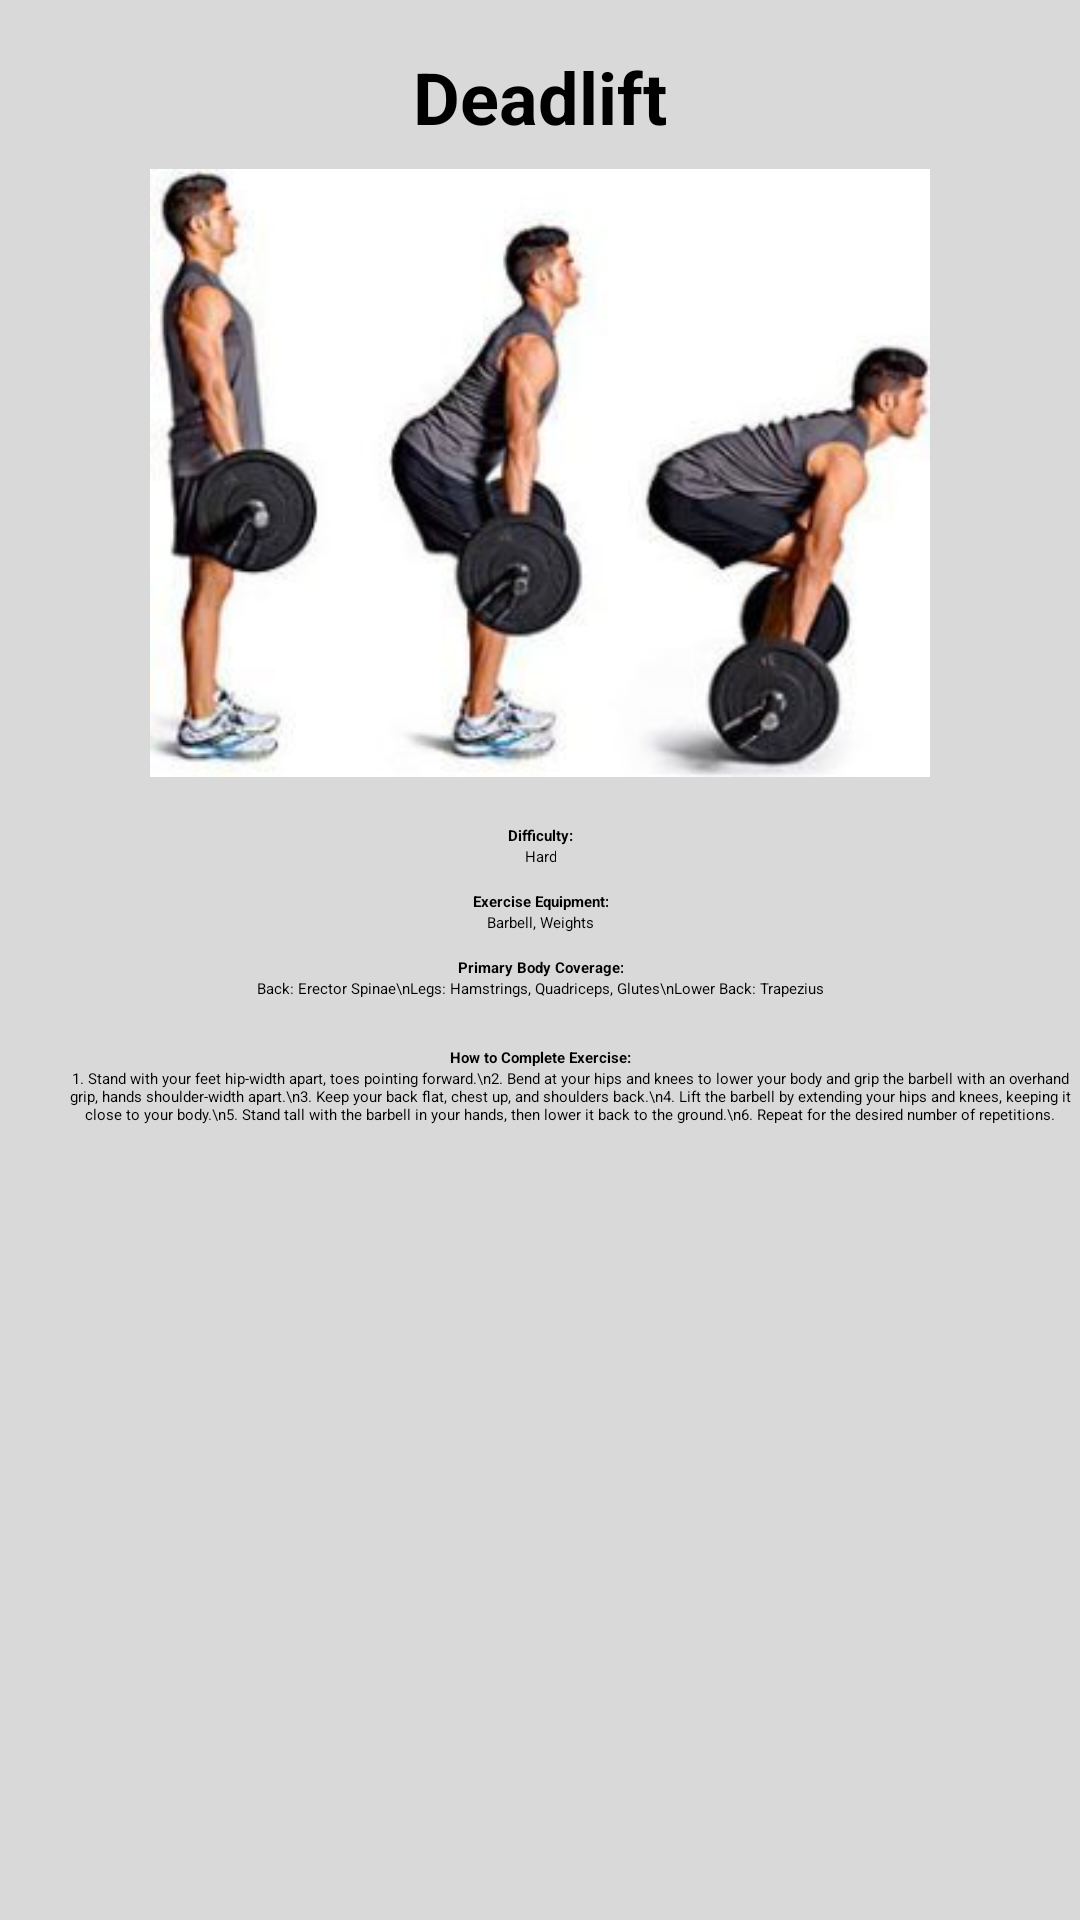

Write the Android layout XML for this screen, with the resource values it uses.
<!-- AndroidManifest.xml: application theme Theme.FitGuide -->
<!-- res/layout/activity_deadlift.xml -->
<?xml version="1.0" encoding="utf-8"?>
<androidx.constraintlayout.widget.ConstraintLayout xmlns:android="http://schemas.android.com/apk/res/android"
    android:id="@+id/workout_deadlift"
    xmlns:app="http://schemas.android.com/apk/res-auto"
    xmlns:tools="http://schemas.android.com/tools"
    android:layout_width="match_parent"
    android:layout_height="match_parent"
    android:background="#D9D9D9">

    
    <TextView
        android:id="@+id/exerciseTitle"
        android:layout_width="0dp"
        android:layout_height="wrap_content"
        android:layout_marginTop="16dp"
        android:text="Deadlift"
        android:textStyle="bold"
        android:textAlignment="center"
        android:textSize="24sp"
        app:layout_constraintEnd_toEndOf="parent"
        app:layout_constraintStart_toStartOf="parent"
        app:layout_constraintTop_toTopOf="parent" />

    
    <ImageView
        android:id="@+id/exerciseImage"
        android:layout_width="0dp"
        android:layout_height="0dp"
        android:layout_marginTop="8dp"
        android:scaleType="fitCenter"
        android:src="@drawable/deadlift"
        app:layout_constraintDimensionRatio="H,16:9"
        app:layout_constraintEnd_toEndOf="parent"
        app:layout_constraintStart_toStartOf="parent"
        app:layout_constraintTop_toBottomOf="@+id/exerciseTitle" />

    
    <TextView
        android:id="@+id/difficultyLabel"
        android:layout_width="wrap_content"
        android:layout_height="wrap_content"
        android:layout_marginTop="16dp"
        android:text="Difficulty:"
        android:textStyle="bold"
        android:textAlignment="center"
        app:layout_constraintEnd_toEndOf="parent"
        app:layout_constraintStart_toStartOf="parent"
        app:layout_constraintTop_toBottomOf="@+id/exerciseImage" />

    
    <TextView
        android:id="@+id/difficultyValue"
        android:layout_width="wrap_content"
        android:layout_height="wrap_content"
        android:text="Hard"
    android:textAlignment="center"
    app:layout_constraintTop_toBottomOf="@+id/difficultyLabel"
    app:layout_constraintEnd_toEndOf="parent"
    app:layout_constraintStart_toStartOf="parent" />

    <TextView
        android:id="@+id/equipmentLabel"
        android:layout_width="wrap_content"
        android:layout_height="wrap_content"
        android:layout_marginTop="8dp"
        android:text="Exercise Equipment:"
        android:textStyle="bold"
        android:textAlignment="center"
        app:layout_constraintEnd_toEndOf="parent"
        app:layout_constraintStart_toStartOf="parent"
        app:layout_constraintTop_toBottomOf="@+id/difficultyValue" />

    
    <TextView
        android:id="@+id/equipmentValue"
        android:layout_width="wrap_content"
        android:layout_height="wrap_content"
        android:text="Barbell, Weights"
        android:textAlignment="center"
        app:layout_constraintTop_toBottomOf="@+id/equipmentLabel"
        app:layout_constraintEnd_toEndOf="parent"
        app:layout_constraintStart_toStartOf="parent" />

    <TextView
        android:id="@+id/bodyCoverageLabel"
        android:layout_width="wrap_content"
        android:layout_height="wrap_content"
        android:layout_marginTop="8dp"
        android:text="Primary Body Coverage:"
        android:textStyle="bold"
        android:textAlignment="center"
        app:layout_constraintEnd_toEndOf="parent"
        app:layout_constraintStart_toStartOf="parent"
        app:layout_constraintTop_toBottomOf="@+id/equipmentValue" />

    
    <TextView
        android:id="@+id/bodyCoverageValue"
        android:layout_width="wrap_content"
        android:layout_height="wrap_content"
        android:text="Back: Erector Spinae\nLegs: Hamstrings, Quadriceps, Glutes\nLower Back: Trapezius"
        android:textAlignment="center"
        app:layout_constraintTop_toBottomOf="@+id/bodyCoverageLabel"
        app:layout_constraintEnd_toEndOf="parent"
        app:layout_constraintStart_toStartOf="parent" />

    <TextView
        android:id="@+id/howToLabel"
        android:layout_width="wrap_content"
        android:layout_height="wrap_content"
        android:layout_marginTop="16dp"
        android:text="How to Complete Exercise:"
        android:textStyle="bold"
        android:textAlignment="center"
        app:layout_constraintEnd_toEndOf="parent"
        app:layout_constraintStart_toStartOf="parent"
        app:layout_constraintTop_toBottomOf="@+id/bodyCoverageValue" />

    <ScrollView
        android:layout_width="0dp"
        android:layout_height="0dp"
        app:layout_constraintTop_toBottomOf="@+id/howToLabel"
        app:layout_constraintBottom_toBottomOf="parent"
        app:layout_constraintStart_toStartOf="@+id/exerciseImage"
        app:layout_constraintEnd_toEndOf="parent">

        <TextView
            android:id="@+id/howToInstructions"
            android:layout_width="match_parent"
            android:layout_height="wrap_content"
            android:text="1. Stand with your feet hip-width apart, toes pointing forward.\n2. Bend at your hips and knees to lower your body and grip the barbell with an overhand grip, hands shoulder-width apart.\n3. Keep your back flat, chest up, and shoulders back.\n4. Lift the barbell by extending your hips and knees, keeping it close to your body.\n5. Stand tall with the barbell in your hands, then lower it back to the ground.\n6. Repeat for the desired number of repetitions."
            android:textAlignment="center"
            android:paddingStart="20dp"/>
    </ScrollView>

</androidx.constraintlayout.widget.ConstraintLayout>
<!-- resources referenced by this layout -->
<resources>
  <!-- drawable deadlift: png bitmap (drawable, 93019 bytes) -->
  <style name="Theme.FitGuide" parent="Base.Theme.FitGuide">
          
          <item name="android:navigationBarColor">@android:color/transparent</item>
          <item name="android:statusBarColor">@android:color/transparent</item>
          <item name="android:windowLightStatusBar">?attr/isLightTheme</item>
      </style>
</resources>
